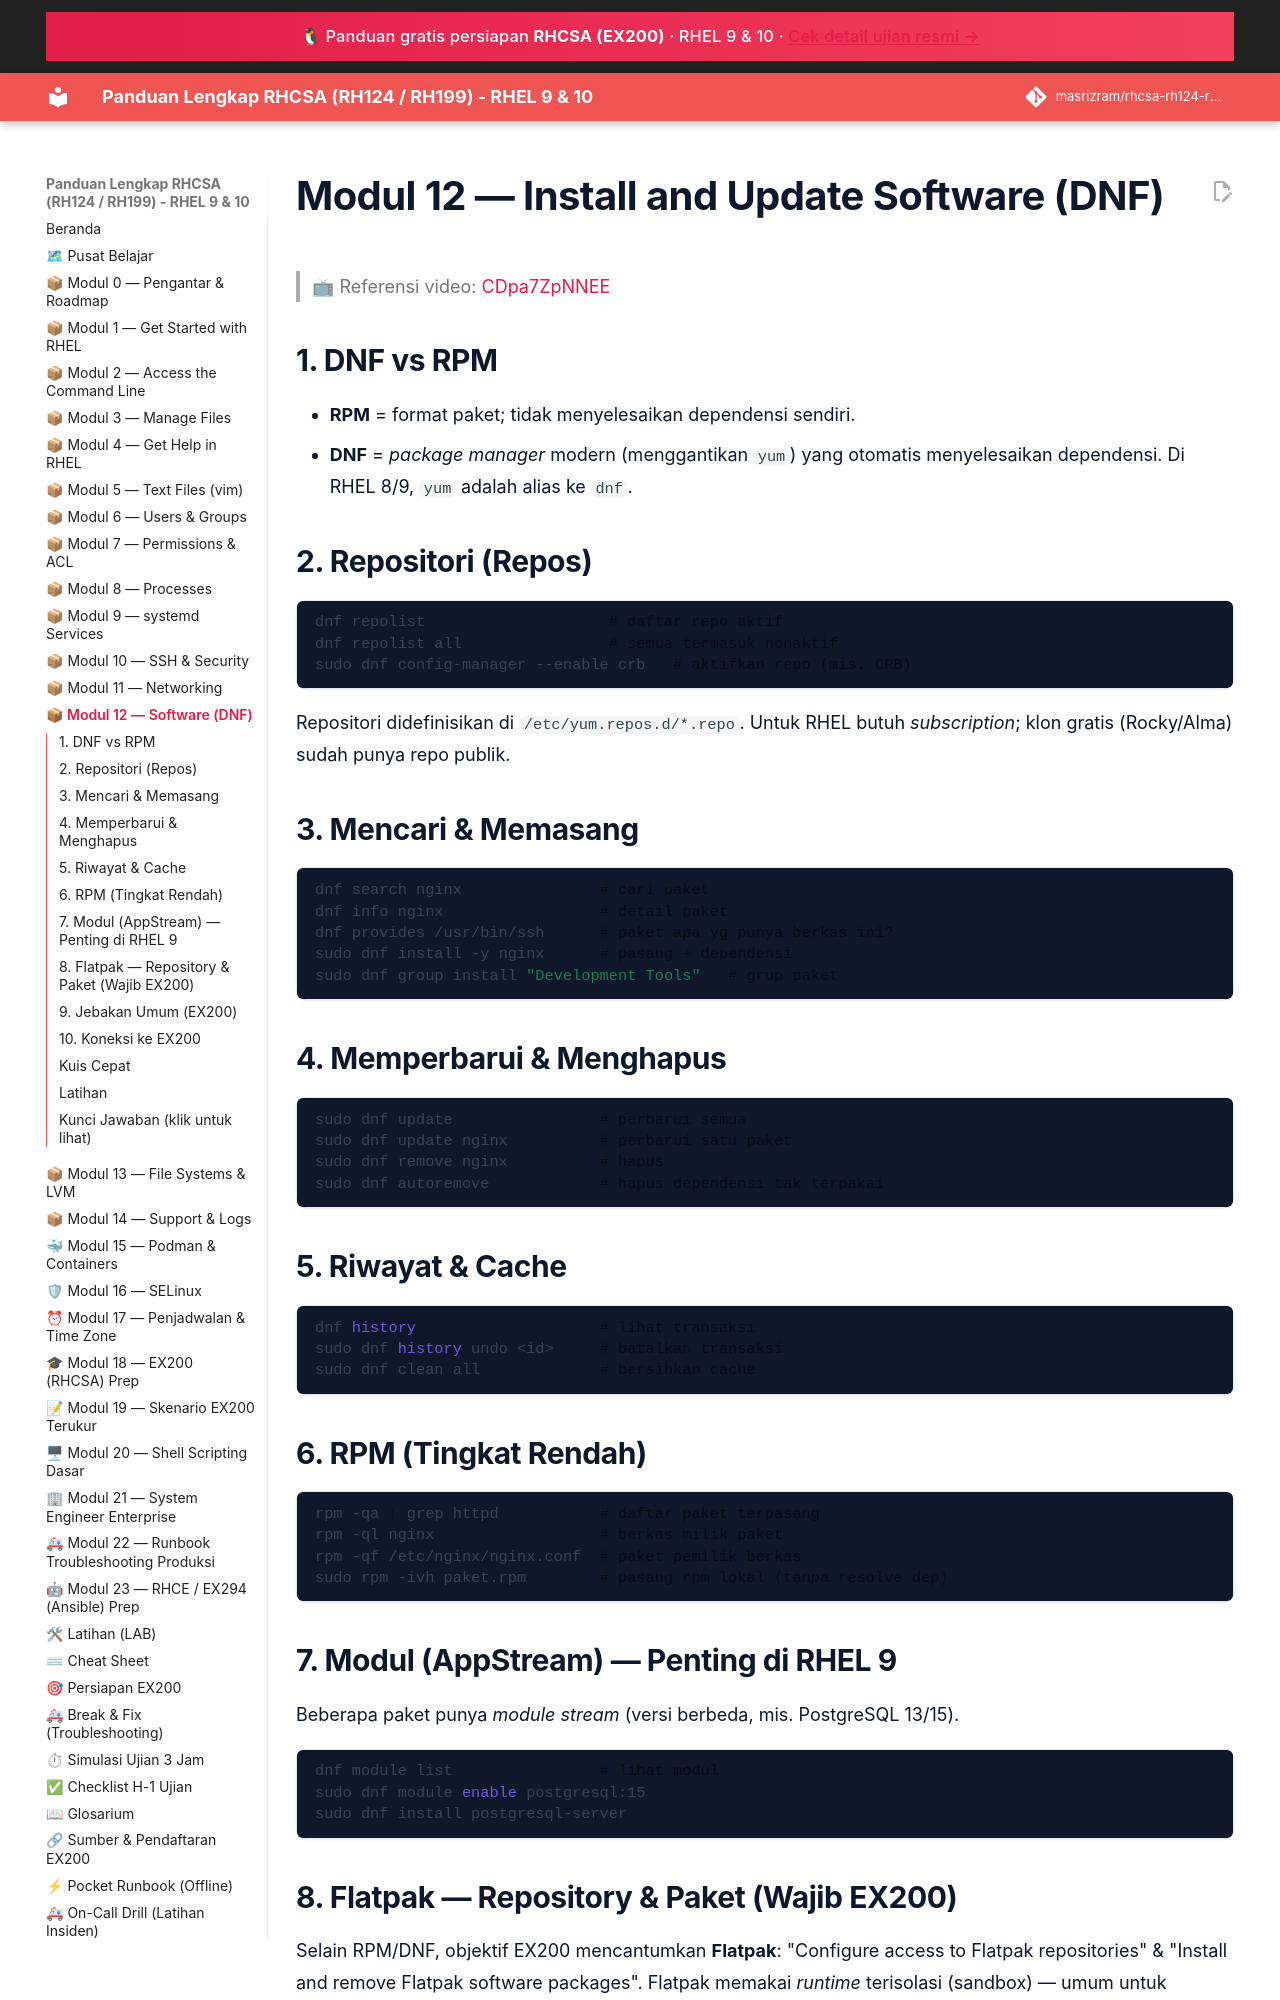

repository: masrizram/rhcsa-rh124-rh199-guide · page: modul/12-software-dnf/index.html · generator: jekyll

# Modul 12 — Install and Update Software (DNF)

> 📺 Referensi video: [CDpa7ZpNNEE](https://www.youtube.com/watch?v=CDpa7ZpNNEE&list=PLZkuninm20jDUT_jArQrkfCImbbi2jWns)

## 1. DNF vs RPM

- **RPM** = format paket; tidak menyelesaikan dependensi sendiri.
- **DNF** = *package manager* modern (menggantikan `yum`) yang otomatis
  menyelesaikan dependensi. Di RHEL 8/9, `yum` adalah alias ke `dnf`.

## 2. Repositori (Repos)

```bash
dnf repolist                    # daftar repo aktif
dnf repolist all                # semua termasuk nonaktif
sudo dnf config-manager --enable crb   # aktifkan repo (mis. CRB)
```

Repositori didefinisikan di `/etc/yum.repos.d/*.repo`. Untuk RHEL butuh
*subscription*; klon gratis (Rocky/Alma) sudah punya repo publik.

## 3. Mencari & Memasang

```bash
dnf search nginx               # cari paket
dnf info nginx                 # detail paket
dnf provides /usr/bin/ssh      # paket apa yg punya berkas ini?
sudo dnf install -y nginx      # pasang + dependensi
sudo dnf group install "Development Tools"   # grup paket
```

## 4. Memperbarui & Menghapus

```bash
sudo dnf update                # perbarui semua
sudo dnf update nginx          # perbarui satu paket
sudo dnf remove nginx          # hapus
sudo dnf autoremove            # hapus dependensi tak terpakai
```

## 5. Riwayat & Cache

```bash
dnf history                    # lihat transaksi
sudo dnf history undo <id>     # batalkan transaksi
sudo dnf clean all             # bersihkan cache
```

## 6. RPM (Tingkat Rendah)

```bash
rpm -qa | grep httpd           # daftar paket terpasang
rpm -ql nginx                  # berkas milik paket
rpm -qf /etc/nginx/nginx.conf  # paket pemilik berkas
sudo rpm -ivh paket.rpm        # pasang rpm lokal (tanpa resolve dep)
```

## 7. Modul (AppStream) — Penting di RHEL 9

Beberapa paket punya *module stream* (versi berbeda, mis. PostgreSQL 13/15).

```bash
dnf module list                # lihat modul
sudo dnf module enable postgresql:15
sudo dnf install postgresql-server
```
